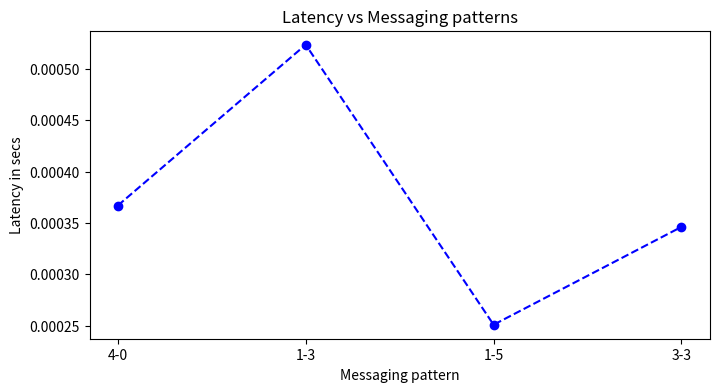

Python code for this plot:
#Messaging pattern latency
# 4 msgs from a to b
a1=[0.0010660000,
0.0000140000,
0.0000210000,
0.000367
]

#1 from a to b and 3 from b to a
a2=[0.0011040000,
0.0006170000,
0.0000430000,
0.0003310000,
]

#1 messages from a to b and 5 message from b to a
a3=[0.0000650000,
0.0005890000,
0.0003470000,
0.0002330000,
0.0000200000,
]

#3 messages from a to b and 3 message from b to a
a4=[0.0000010000,
0.0002950000,
0.0001320000,
0.0011110000,
0.0000080000,
0.0005300000,
]

import numpy as np
lat=[]
lat.append(np.mean(a1))
lat.append(np.mean(a2))
lat.append(np.mean(a3))
lat.append(np.mean(a4))

import matplotlib.pyplot as plt
plt.figure(figsize=(8,4))
plt.plot([i for i in range(4)], lat, 'bo')
plt.plot([i for i in range(4)], lat, 'b--')
plt.xlabel("Messaging pattern")
plt.ylabel("Latency in secs")
plt.xticks([i for i in range(4)],["4-0",'1-3','1-5','3-3'])
plt.title("Latency vs Messaging patterns")
plt.savefig("msgdiff.jpg",dpi=600)
plt.close()
